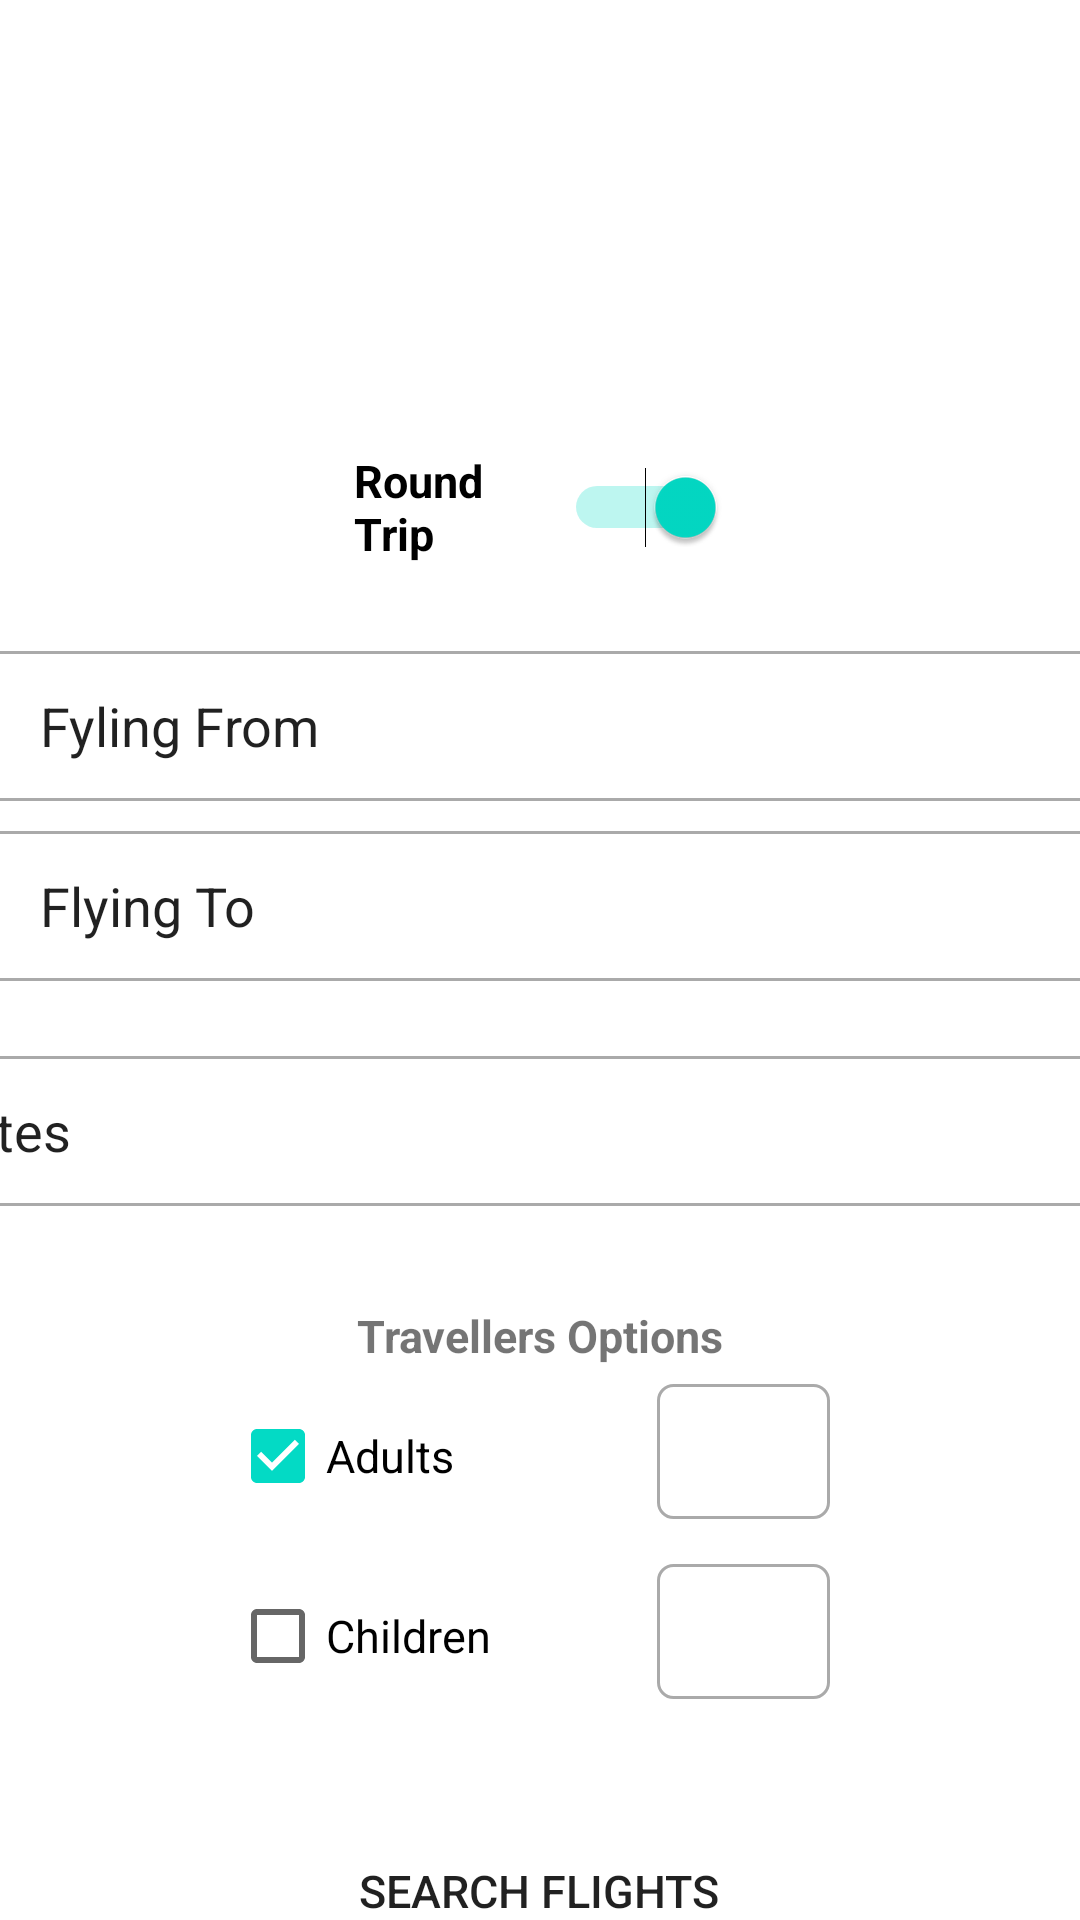

The Android layout XML behind this screen, and the referenced resources:
<!-- AndroidManifest.xml: application theme Theme.Flight -->
<!-- res/layout/activity_main.xml -->
<?xml version="1.0" encoding="utf-8"?>
<androidx.constraintlayout.widget.ConstraintLayout xmlns:android="http://schemas.android.com/apk/res/android"
    xmlns:app="http://schemas.android.com/apk/res-auto"
    xmlns:tools="http://schemas.android.com/tools"
    android:layout_width="match_parent"
    android:layout_height="match_parent"
    tools:context=".presentation.MainActivity">

    <LinearLayout
        android:id="@+id/linearLayout2"
        android:layout_width="400dp"
        android:layout_height="58dp"
        android:layout_marginStart="40dp"
        android:layout_marginTop="25dp"
        android:layout_marginEnd="40dp"
        android:orientation="vertical"
        app:layout_constraintEnd_toEndOf="parent"
        app:layout_constraintHorizontal_bias="0.526"
        app:layout_constraintStart_toStartOf="parent"
        app:layout_constraintTop_toBottomOf="@+id/linearLayout">

        <EditText
            android:id="@+id/select_dates_edit"
            android:layout_width="match_parent"
            android:layout_height="50dp"
            android:background="@drawable/custom_edit"
            android:drawableStart="@drawable/ic_baseline_date_range_24"
            android:drawablePadding="12dp"
            android:ems="10"
            android:inputType="textPersonName"
            android:text="@string/select_dates_edit" />
    </LinearLayout>

    <LinearLayout
        android:id="@+id/linearLayout"
        android:layout_width="400dp"
        android:layout_height="110dp"
        android:layout_marginStart="40dp"
        android:layout_marginTop="25dp"
        android:layout_marginEnd="40dp"
        android:orientation="vertical"
        app:layout_constraintEnd_toEndOf="parent"
        app:layout_constraintHorizontal_bias="0.526"
        app:layout_constraintStart_toStartOf="parent"
        app:layout_constraintTop_toBottomOf="@+id/linearLayout5">

        <EditText
            android:id="@+id/departure_city_edit_id"
            android:layout_width="match_parent"
            android:layout_height="50dp"
            android:background="@drawable/custom_edit"
            android:drawableStart="@drawable/ic_baseline_flight_takeoff_24"
            android:drawablePadding="12dp"
            android:ems="10"
            android:inputType="textPersonName"
            android:text="@string/departure_city_edit" />

        <EditText
            android:id="@+id/arrival_city_edit_id"
            android:layout_width="match_parent"
            android:layout_height="50dp"
            android:layout_marginTop="10dp"
            android:background="@drawable/custom_edit"
            android:drawableStart="@drawable/ic_baseline_flight_land_24"
            android:drawablePadding="12dp"
            android:ems="10"
            android:inputType="textPersonName"
            android:text="@string/arrival_city_edit" />
    </LinearLayout>

    <Button
        android:id="@+id/search_flights_bttn_id"
        android:layout_width="220dp"
        android:layout_height="60dp"
        android:layout_marginTop="25dp"
        android:background="@drawable/custom_button"
        android:onClick="searchFlights"
        android:text="@string/search_flights_bttn"
        android:textSize="15sp"
        app:layout_constraintEnd_toEndOf="parent"
        app:layout_constraintHorizontal_bias="0.498"
        app:layout_constraintStart_toStartOf="parent"
        app:layout_constraintTop_toBottomOf="@+id/linearLayout3" />

    <LinearLayout
        android:id="@+id/linearLayout3"
        android:layout_width="210dp"
        android:layout_height="115dp"
        android:layout_marginStart="40dp"
        android:layout_marginTop="5dp"
        android:layout_marginEnd="40dp"
        android:orientation="vertical"
        app:layout_constraintEnd_toEndOf="parent"
        app:layout_constraintHorizontal_bias="0.526"
        app:layout_constraintStart_toStartOf="parent"
        app:layout_constraintTop_toBottomOf="@+id/travellers_options_id">

        <LinearLayout
            android:layout_width="200dp"
            android:layout_height="60dp"
            android:orientation="horizontal">

            <CheckBox
                android:id="@+id/adult_checkbox_id"
                android:layout_width="125dp"
                android:layout_height="50dp"
                android:layout_weight="1"
                android:checked="true"
                android:onClick="adultTravelOption"
                android:text="@string/adult_checkbox"
                android:textSize="15sp" />

            <EditText
                android:id="@+id/adult_num_edit_id"
                android:layout_width="40dp"
                android:layout_height="45dp"
                android:layout_weight="1"
                android:background="@drawable/custom_edit"
                android:ems="10"
                android:inputType="number"
                android:textAlignment="center" />

        </LinearLayout>

        <LinearLayout
            android:layout_width="200dp"
            android:layout_height="60dp"
            android:orientation="horizontal">

            <CheckBox
                android:id="@+id/child_checkbox_id"
                android:layout_width="125dp"
                android:layout_height="50dp"
                android:layout_weight="1"
                android:onClick="childrenTravelOption"
                android:text="@string/children_checkbox"
                android:textSize="15sp" />

            <EditText
                android:id="@+id/children_num_edit_id"
                android:layout_width="40dp"
                android:layout_height="45dp"
                android:layout_weight="1"
                android:background="@drawable/custom_edit"
                android:ems="10"
                android:inputType="number"
                android:textAlignment="center" />

        </LinearLayout>

    </LinearLayout>

    <TextView
        android:id="@+id/travellers_options_id"
        android:layout_width="wrap_content"
        android:layout_height="wrap_content"
        android:layout_marginTop="25dp"
        android:text="@string/traveller_options_txt"
        android:textSize="15sp"
        android:textStyle="bold"
        app:layout_constraintEnd_toEndOf="parent"
        app:layout_constraintStart_toStartOf="parent"
        app:layout_constraintTop_toBottomOf="@+id/linearLayout2" />

    <LinearLayout
        android:id="@+id/linearLayout5"
        android:layout_width="124dp"
        android:layout_height="42dp"
        android:layout_marginStart="60dp"
        android:layout_marginTop="150dp"
        android:layout_marginEnd="60dp"
        android:orientation="horizontal"
        app:layout_constraintEnd_toEndOf="parent"
        app:layout_constraintStart_toStartOf="parent"
        app:layout_constraintTop_toTopOf="parent">

        <Switch
            android:id="@+id/select_trip_type_id"
            android:layout_width="wrap_content"
            android:layout_height="wrap_content"
            android:layout_weight="1"
            android:checked="true"
            android:clickable="false"
            android:onClick="selectTripType"
            android:text="@string/select_trip_type_switch"
            android:textSize="15sp"
            android:textStyle="bold"
            android:visibility="visible" />
    </LinearLayout>

    <androidx.constraintlayout.widget.Guideline
        android:id="@+id/guideline2"
        android:layout_width="wrap_content"
        android:layout_height="wrap_content"
        android:orientation="vertical"
        app:layout_constraintGuide_begin="39dp" />

</androidx.constraintlayout.widget.ConstraintLayout>
<!-- resources referenced by this layout -->
<resources>
  <!-- drawable custom_edit (drawable) -->
  <?xml version="1.0" encoding="utf-8"?>
  <selector xmlns:android="http://schemas.android.com/apk/res/android">
      
      <item android:state_enabled="true" android:state_focused="true">
          <shape android:shape="rectangle">
              <solid android:color="@color/white"/>
              <corners android:radius="5dp"/>
              <stroke android:color="@android:color/holo_orange_dark" android:width="1dp"/>
          </shape>
      </item>
  
      
      <item android:state_enabled="true">
          <shape android:shape="rectangle">
              <solid android:color="@color/white"/>
              <corners android:radius="5dp"/>
              <stroke android:color="@android:color/darker_gray" android:width="1dp"/>
          </shape>
      </item>
  
  </selector>
  <!-- drawable ic_baseline_flight_land_24 (drawable) -->
  <vector xmlns:android="http://schemas.android.com/apk/res/android"
      android:width="24dp"
      android:height="24dp"
      android:viewportWidth="24"
      android:viewportHeight="24"
      android:tint="?attr/colorControlNormal">
    <path
        android:fillColor="@android:color/darker_gray"
        android:pathData="M2.5,19h19v2h-19V19zM19.34,15.85c0.8,0.21 1.62,-0.26 1.84,-1.06c0.21,-0.8 -0.26,-1.62 -1.06,-1.84l-5.31,-1.42l-2.76,-9.02L10.12,2v8.28L5.15,8.95L4.22,6.63L2.77,6.24v5.17L19.34,15.85z"/>
  </vector>
  <!-- drawable ic_baseline_flight_takeoff_24 (drawable) -->
  <vector xmlns:android="http://schemas.android.com/apk/res/android"
      android:width="24dp"
      android:height="24dp"
      android:viewportWidth="24"
      android:viewportHeight="24"
      android:tint="?attr/colorControlNormal">
    <path
        android:fillColor="@android:color/darker_gray"
        android:pathData="M2.5,19h19v2h-19V19zM22.07,9.64c-0.21,-0.8 -1.04,-1.28 -1.84,-1.06L14.92,10l-6.9,-6.43L6.09,4.08l4.14,7.17l-4.97,1.33l-1.97,-1.54l-1.45,0.39l2.59,4.49c0,0 7.12,-1.9 16.57,-4.43C21.81,11.26 22.28,10.44 22.07,9.64z"/>
  </vector>
  <string name="adult_checkbox">Adults</string>
  <string name="arrival_city_edit">Flying To</string>
  <string name="children_checkbox">Children</string>
  <string name="departure_city_edit">Fyling From</string>
  <string name="search_flights_bttn">Search Flights</string>
  <string name="select_dates_edit">Dates</string>
  <string name="select_trip_type_switch">Round Trip</string>&gt;
  <string name="traveller_options_txt">Travellers Options</string>
  <style name="Theme.Flight" parent="Theme.MaterialComponents.DayNight.DarkActionBar">
          
          <item name="colorPrimary">@color/purple_500</item>
          <item name="colorPrimaryVariant">@color/purple_700</item>
          <item name="colorOnPrimary">@color/white</item>
          
          <item name="colorSecondary">@color/teal_200</item>
          <item name="colorSecondaryVariant">@color/teal_700</item>
          <item name="colorOnSecondary">@color/black</item>
          
          <item name="android:statusBarColor" tools:targetApi="l">?attr/colorPrimaryVariant</item>
          
      </style>
  <!-- not gathered from this repository: default colours our renderer supplied (Android Studio template values) -->
  <color name="purple_500">#FF6200EE</color>
  <color name="purple_700">#FF3700B3</color>
  <color name="teal_200">#FF03DAC5</color>
  <color name="teal_700">#FF018786</color>
  <color name="black">#FF000000</color>
  <color name="white">#FFFFFFFF</color>
</resources>
